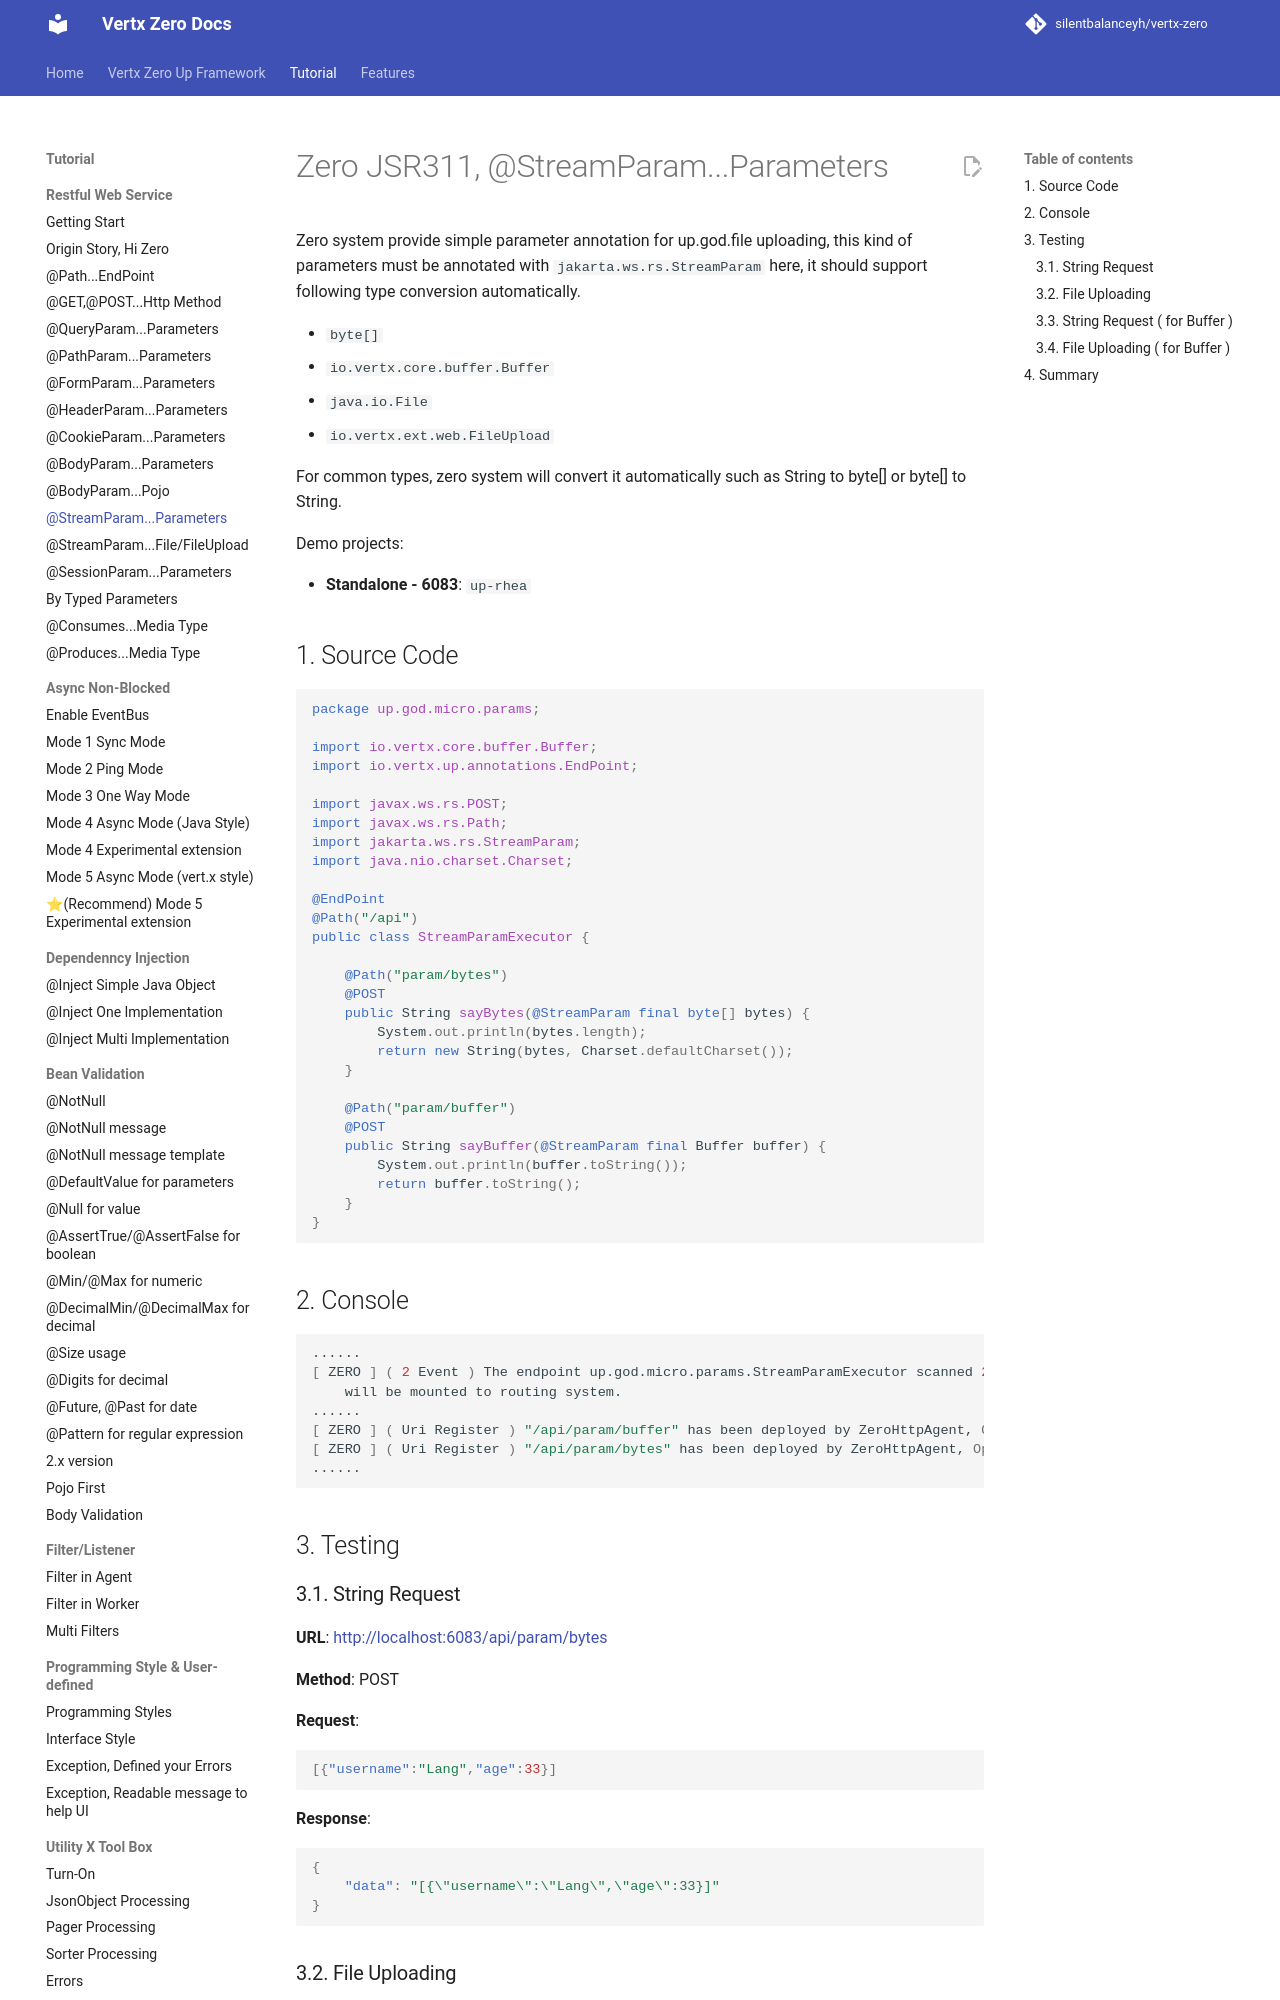

repository: silentbalanceyh/vertx-zero · page: vertx-zero-tutorial/d10012-zero-jsr311-streamparamparameters/index.html · generator: jekyll

# Zero JSR311, @StreamParam...Parameters

Zero system provide simple parameter annotation for up.god.file uploading, this kind of parameters must be annotated
with `jakarta.ws.rs.StreamParam` here, it should support following type conversion automatically.

* `byte[]`
* `io.vertx.core.buffer.Buffer`
* `java.io.File`
* `io.vertx.ext.web.FileUpload`

For common types, zero system will convert it automatically such as String to byte\[\] or byte\[\] to String.

Demo projects:

* **Standalone - 6083**: `up-rhea`

## 1. Source Code

```java
package up.god.micro.params;

import io.vertx.core.buffer.Buffer;
import io.vertx.up.annotations.EndPoint;

import javax.ws.rs.POST;
import javax.ws.rs.Path;
import jakarta.ws.rs.StreamParam;
import java.nio.charset.Charset;

@EndPoint
@Path("/api")
public class StreamParamExecutor {

    @Path("param/bytes")
    @POST
    public String sayBytes(@StreamParam final byte[] bytes) {
        System.out.println(bytes.length);
        return new String(bytes, Charset.defaultCharset());
    }

    @Path("param/buffer")
    @POST
    public String sayBuffer(@StreamParam final Buffer buffer) {
        System.out.println(buffer.toString());
        return buffer.toString();
    }
}
```

## 2. Console

```shell
......
[ ZERO ] ( 2 Event ) The endpoint up.god.micro.params.StreamParamExecutor scanned 2 events of Event, \
    will be mounted to routing system.
......
[ ZERO ] ( Uri Register ) "/api/param/buffer" has been deployed by ZeroHttpAgent, Options = Route...
[ ZERO ] ( Uri Register ) "/api/param/bytes" has been deployed by ZeroHttpAgent, Options = Route...
......
```

## 3. Testing
